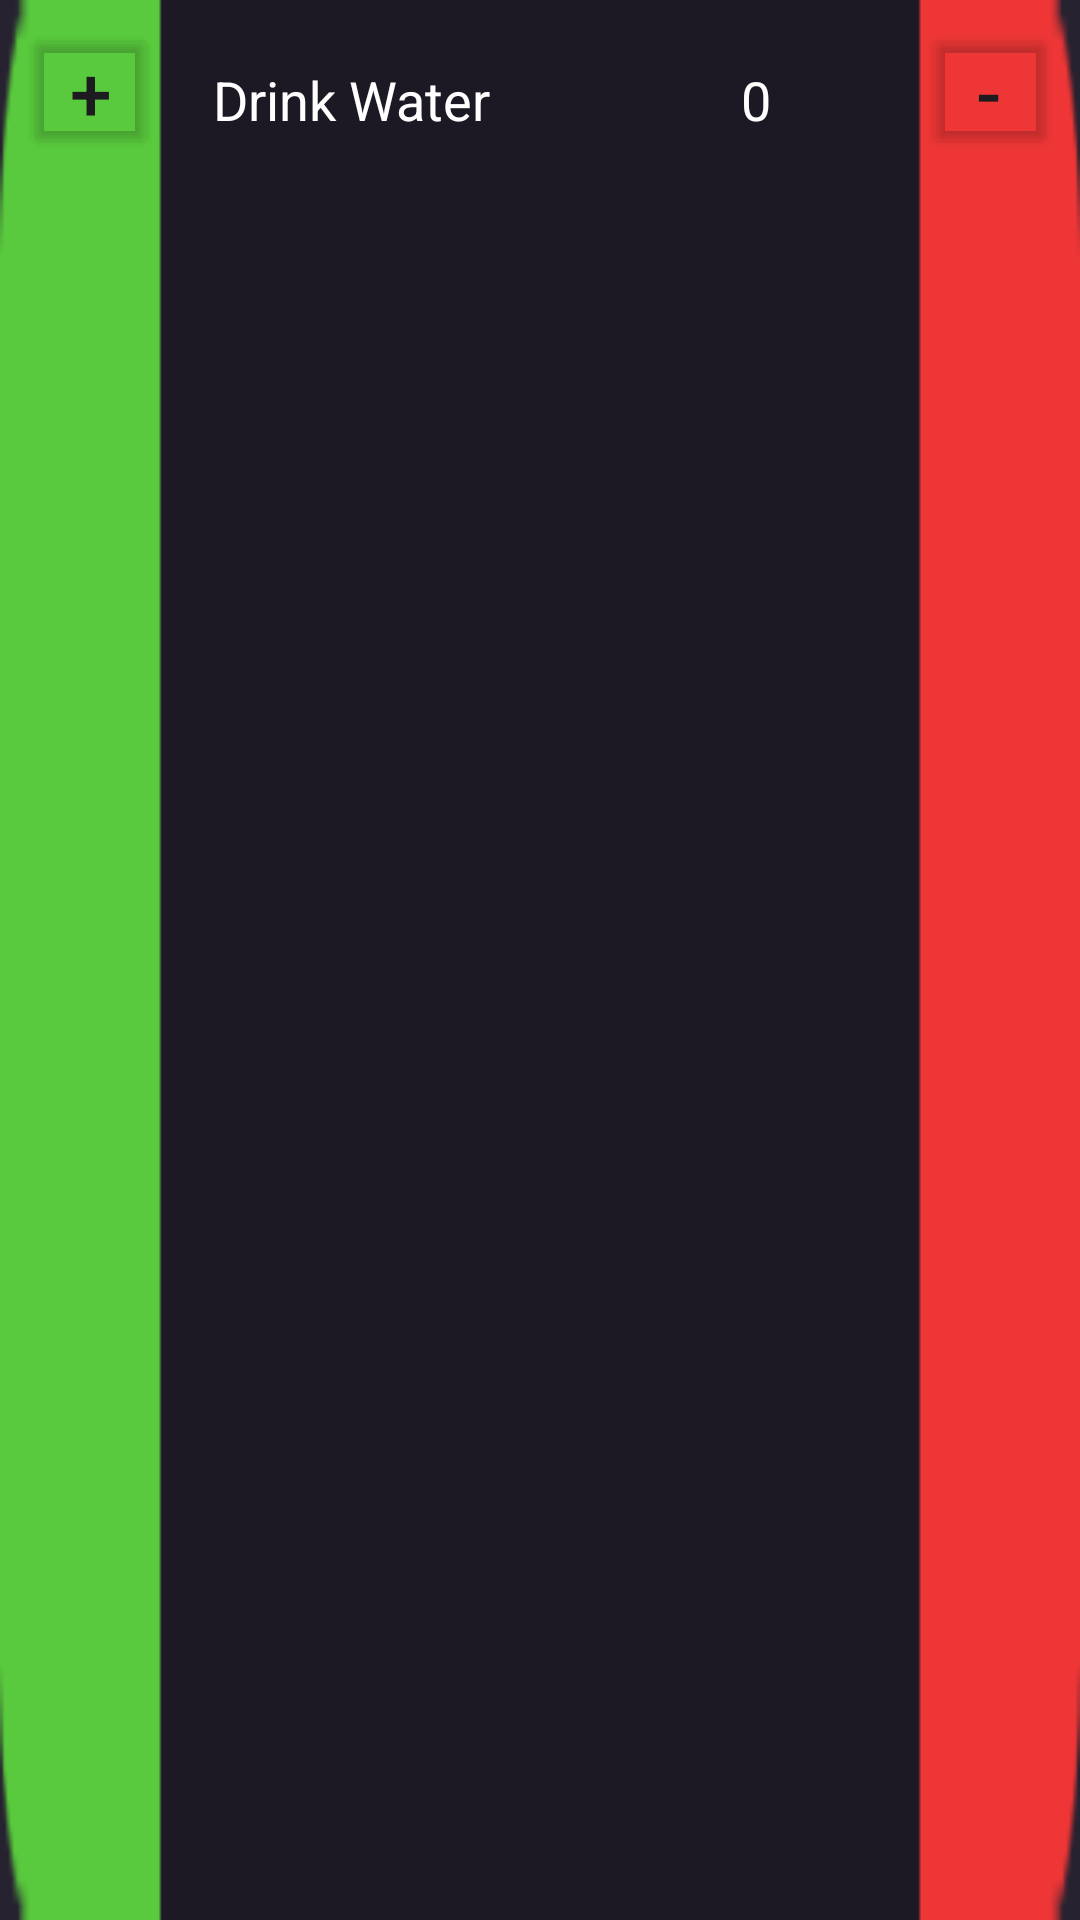

Reconstruct the res/layout file that produces this screen, plus the resources it refers to.
<!-- AndroidManifest.xml: application theme Theme.Habit_app -->
<!-- res/layout/habit.xml -->
<?xml version="1.0" encoding="utf-8"?>
<LinearLayout
    xmlns:android="http://schemas.android.com/apk/res/android"
    android:id="@+id/habitCardContainer"
    android:layout_width="match_parent"
    android:layout_height="wrap_content"
    android:background="@drawable/habit"
    android:padding="8dp"
    android:orientation="horizontal"

    >


    <Button
        android:id="@+id/buttonPlus"
        android:layout_width="45dp"
        android:layout_height="45dp"
        android:backgroundTint="@color/transparent"
        android:padding="0dp"
        android:text="+"
        android:textSize="25sp" />

    <TextView
        android:id="@+id/habitName"
        android:layout_width="0dp"
        android:layout_height="wrap_content"
        android:layout_weight="1"
        android:layout_marginStart="8dp"
        android:layout_marginEnd="8dp"
        android:paddingLeft="10dp"
        android:text="Drink Water"
        android:textColor="@android:color/white"
        android:textSize="18sp" />

    <TextView
        android:id="@+id/clickCounter"
        android:layout_width="wrap_content"
        android:layout_height="wrap_content"
        android:layout_marginEnd="50dp"
        android:text="0"
        android:textColor="@android:color/white"
        android:textSize="18sp" />

    <Button
        android:id="@+id/buttonMinus"
        android:layout_width="45dp"
        android:layout_height="45dp"
        android:backgroundTint="@color/transparent"
        android:padding="0dp"
        android:text="-"
        android:textSize="25sp" />

</LinearLayout>
<!-- resources referenced by this layout -->
<resources>
  <color name="transparent">#004C8B3C</color>
  <!-- drawable habit: png bitmap (drawable, 748 bytes) -->
  <style name="Theme.Habit_app" parent="Base.Theme.Habit_app" />
  <style name="Base.Theme.Habit_app" parent="Theme.Material3.DayNight.NoActionBar">
          
          
          <item name="android:windowBackground">@color/main</item>
      </style>
  <color name="main">#272230</color>
</resources>
